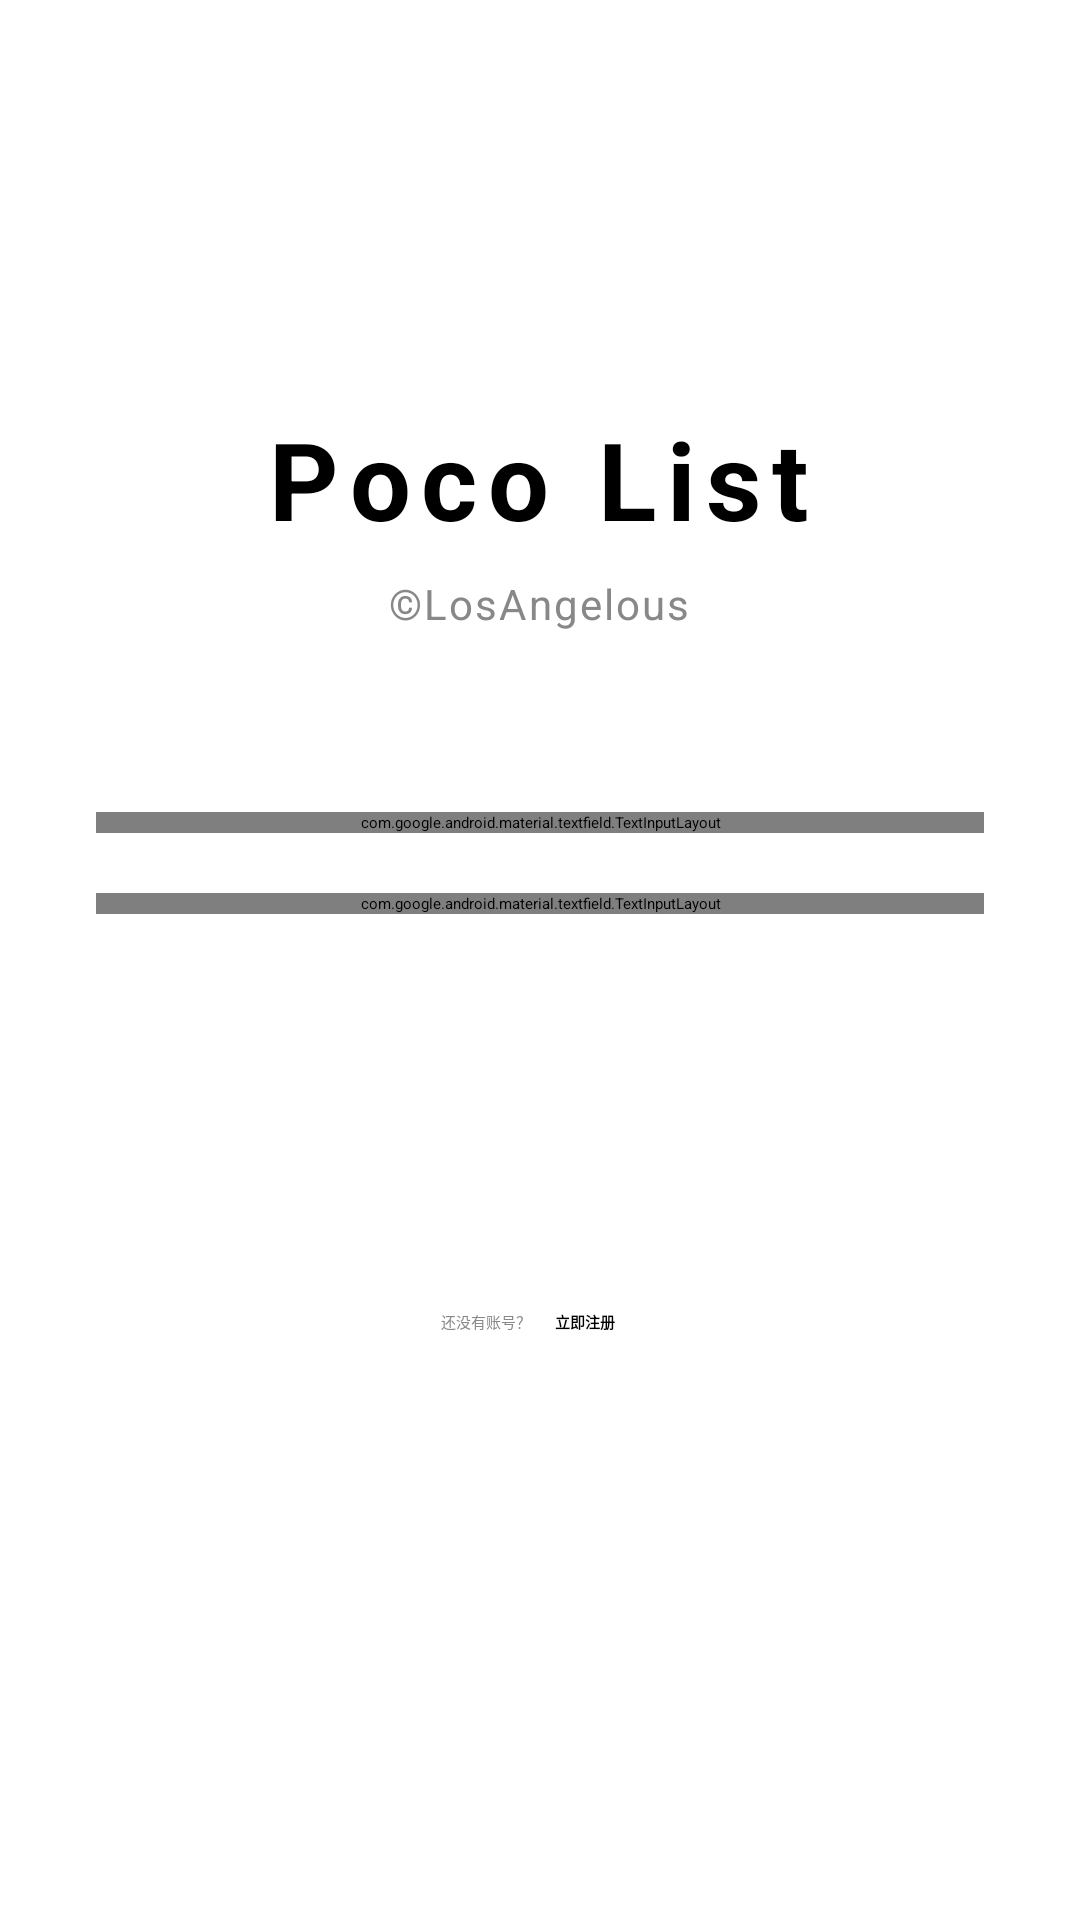

Android layout source for this screen:
<!-- AndroidManifest.xml: application theme Theme.Pococ -->
<!-- res/layout/activity_login.xml -->
<?xml version="1.0" encoding="utf-8"?>
<LinearLayout xmlns:android="http://schemas.android.com/apk/res/android"
    xmlns:app="http://schemas.android.com/apk/res-auto"
    android:layout_width="match_parent"
    android:layout_height="match_parent"
    android:orientation="vertical"
    android:gravity="center_horizontal"
    android:padding="32dp"
    android:background="#FFFFFF">

    <Space
        android:layout_width="match_parent"
        android:layout_height="0dp"
        android:layout_weight="1" />

    <TextView
        android:id="@+id/tvTitle"
        android:layout_width="wrap_content"
        android:layout_height="wrap_content"
        android:text="Poco List"
        android:textSize="36sp"
        android:letterSpacing="0.1"
        android:textStyle="bold"
        android:textColor="#000000"
        android:layout_marginBottom="8dp"/>

    <TextView
        android:layout_width="wrap_content"
        android:layout_height="wrap_content"
        android:text="©LosAngelous"
        android:textSize="14sp"
        android:letterSpacing="0.05"
        android:textColor="#888888"
        android:layout_marginBottom="60dp"/>

    <com.google.android.material.textfield.TextInputLayout
        android:layout_width="match_parent"
        android:layout_height="wrap_content"
        android:hint="用户名"
        app:hintTextColor="#000000"
        app:boxStrokeColor="#000000"
        app:boxStrokeWidth="1dp"
        app:boxStrokeWidthFocused="2dp"
        app:boxBackgroundColor="#FFFFFF"
        style="@style/Widget.MaterialComponents.TextInputLayout.OutlinedBox">

        <com.google.android.material.textfield.TextInputEditText
            android:id="@+id/etUsername"
            android:layout_width="match_parent"
            android:layout_height="wrap_content"
            android:inputType="textPersonName"
            android:textColor="#000000"
            android:maxLines="1"/>
    </com.google.android.material.textfield.TextInputLayout>

    <Space android:layout_width="match_parent" android:layout_height="20dp"/>

    <com.google.android.material.textfield.TextInputLayout
        android:layout_width="match_parent"
        android:layout_height="wrap_content"
        android:hint="密码"
        app:hintTextColor="#000000"
        app:boxStrokeColor="#000000"
        app:boxStrokeWidth="1dp"
        app:boxStrokeWidthFocused="2dp"
        app:endIconMode="password_toggle"
        app:endIconTint="#000000"
        app:boxBackgroundColor="#FFFFFF"
        style="@style/Widget.MaterialComponents.TextInputLayout.OutlinedBox">

        <com.google.android.material.textfield.TextInputEditText
            android:id="@+id/etPassword"
            android:layout_width="match_parent"
            android:layout_height="wrap_content"
            android:inputType="textPassword"
            android:textColor="#000000"
            android:maxLines="1"/>
    </com.google.android.material.textfield.TextInputLayout>

    <Space android:layout_width="match_parent" android:layout_height="40dp"/>

    <Button
        android:id="@+id/btnLogin"
        android:layout_width="match_parent"
        android:layout_height="60dp"
        android:text="登 录"
        android:textSize="16sp"
        android:letterSpacing="0.1"
        android:textStyle="bold"
        android:textColor="#FFFFFF"
        android:backgroundTint="#000000"
        app:cornerRadius="4dp"
        android:stateListAnimator="@null" />

    <LinearLayout
        android:layout_width="match_parent"
        android:layout_height="wrap_content"
        android:orientation="horizontal"
        android:gravity="center"
        android:layout_marginTop="24dp">

        <TextView
            android:layout_width="wrap_content"
            android:layout_height="wrap_content"
            android:text="还没有账号？"
            android:textColor="#888888"/>

        <TextView
            android:id="@+id/tvRegister"
            android:layout_width="wrap_content"
            android:layout_height="wrap_content"
            android:text="立即注册"
            android:textStyle="bold"
            android:textColor="#000000"
            android:padding="8dp"/>
    </LinearLayout>

    <Space
        android:layout_width="match_parent"
        android:layout_height="0dp"
        android:layout_weight="1.5" />

</LinearLayout>
<!-- resources referenced by this layout -->
<resources>

</resources>
